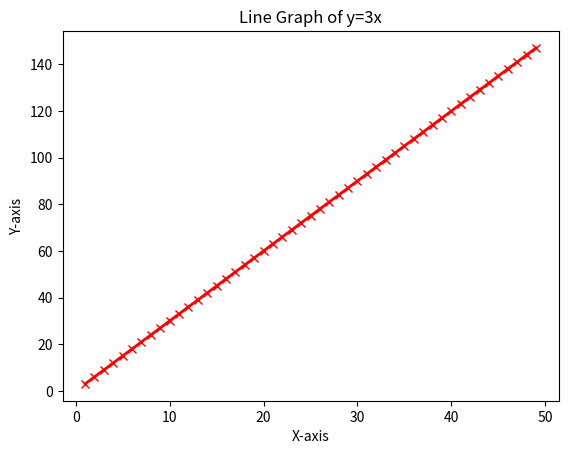

This figure's Python source:
import matplotlib.pyplot as plt
import numpy as np

x = []
for i in range(1, 50):
    x.append(i)
y = [value * 3 for value in x]
print("values of x:")
print(x)
print("values of y thrice of x:")
print(y)

plt.plot(x, y, marker="x", color="r", linewidth=2)
plt.title("Line Graph of y=3x")
plt.xlabel("X-axis")
plt.ylabel("Y-axis")
plt.show()
